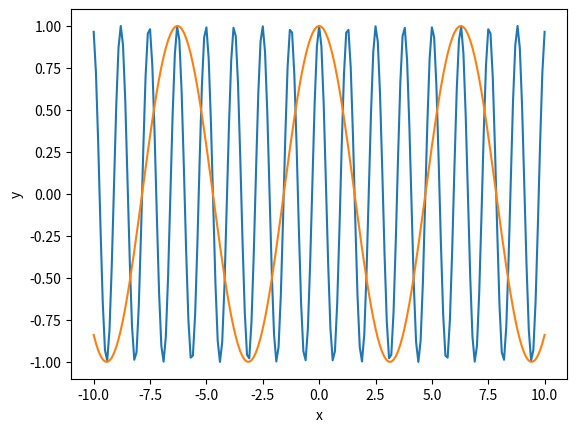

Write Python code to recreate this figure.
#!/usr/bin/env python
# coding: utf-8

# In[2]:


get_ipython().run_line_magic('matplotlib', 'inline')
import numpy as np
import matplotlib.pyplot as plt


# In[9]:


x = np.linspace(-10, 10, 201)
plt.plot(x, np.cos(5*x))
plt.plot(x, np.cos(x))
plt.xlabel('x')
plt.ylabel('y')
plt.axis('tight')
plt.show()


# In[ ]:




